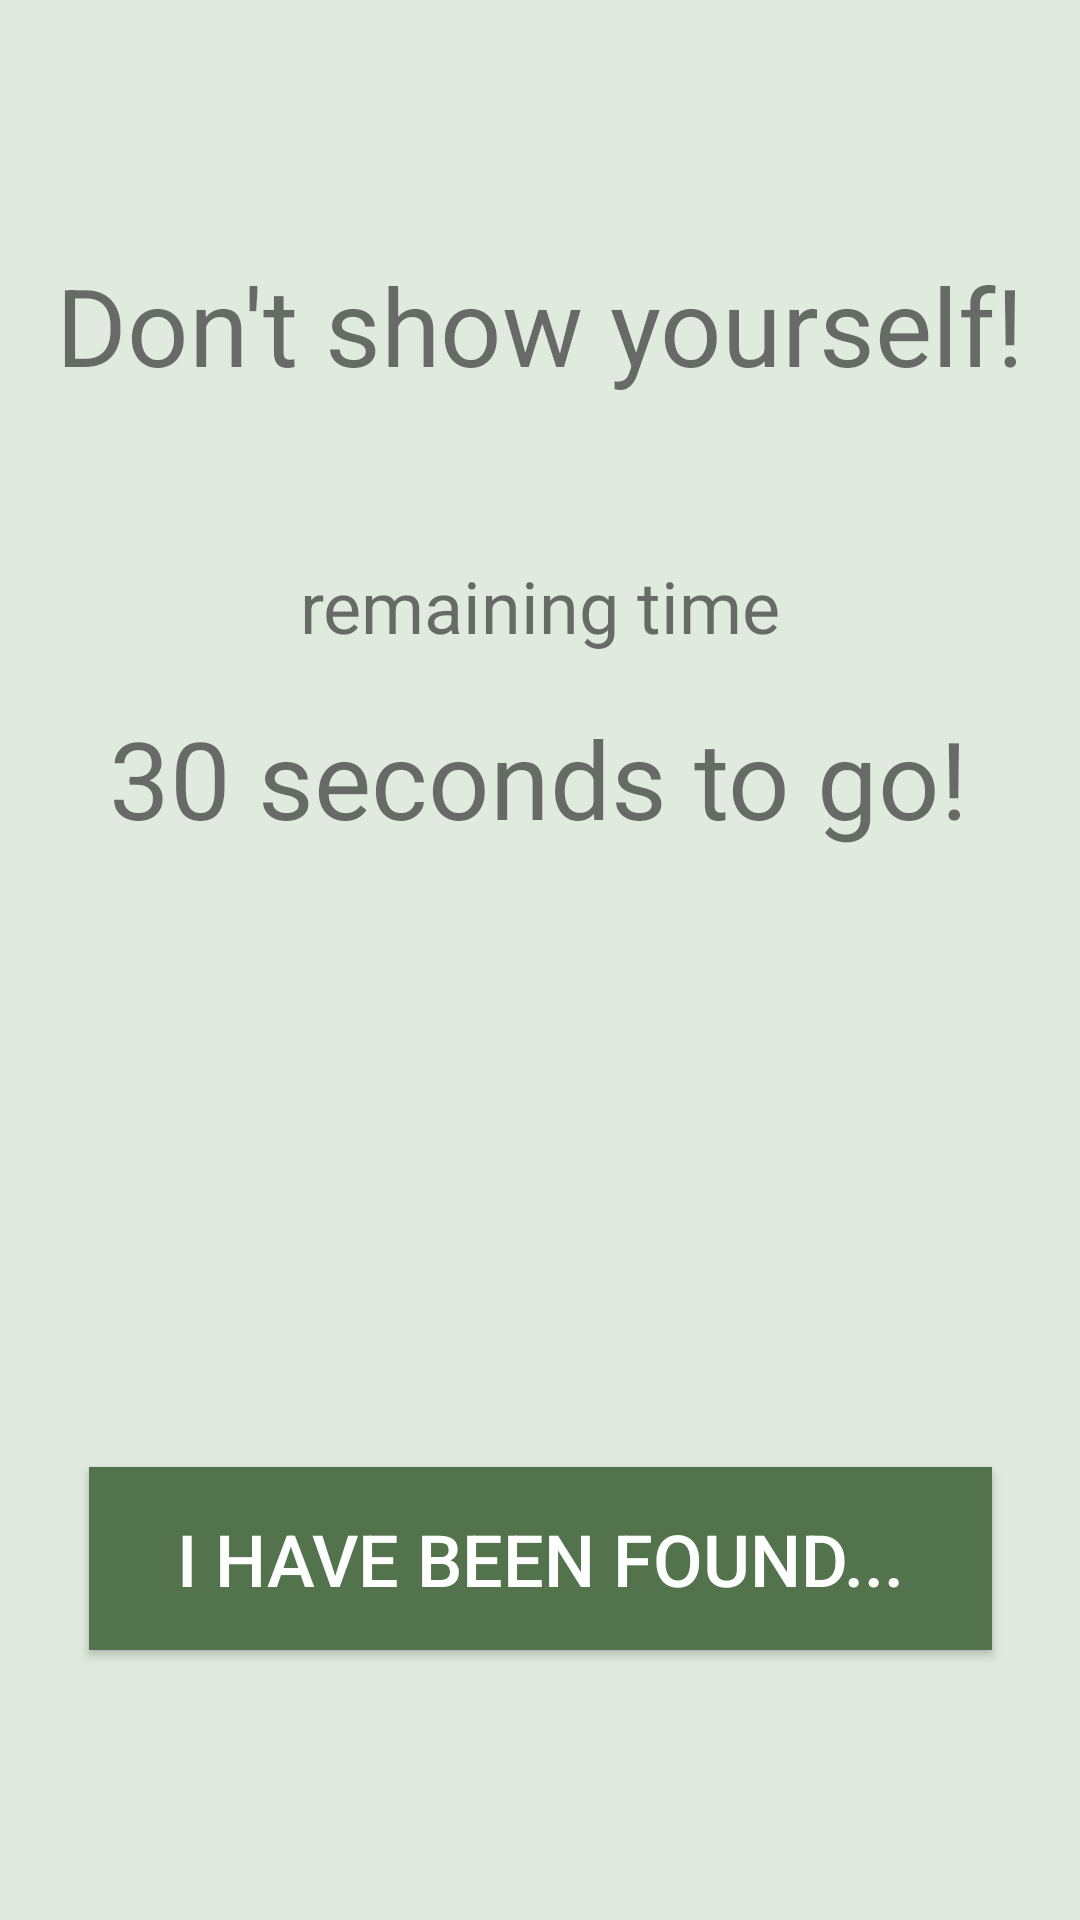

Reconstruct the res/layout file that produces this screen, plus the resources it refers to.
<!-- AndroidManifest.xml: application theme AppTheme -->
<!-- res/layout/activity_remaining_time.xml -->
<?xml version="1.0" encoding="utf-8"?>
<androidx.constraintlayout.widget.ConstraintLayout xmlns:android="http://schemas.android.com/apk/res/android"
    xmlns:app="http://schemas.android.com/apk/res-auto"
    xmlns:tools="http://schemas.android.com/tools"
    android:layout_width="match_parent"
    android:layout_height="match_parent"
    android:background="@color/background"
    tools:context=".RemainingTimeActivity">

    <TextView
        android:id="@+id/Tv_Timer3"
        android:layout_width="wrap_content"
        android:layout_height="wrap_content"
        android:layout_marginStart="62dp"
        android:layout_marginLeft="62dp"
        android:layout_marginTop="235dp"
        android:layout_marginEnd="63dp"
        android:layout_marginRight="63dp"
        android:text="30 seconds to go!"
        android:textSize="36sp"
        app:layout_constraintEnd_toEndOf="parent"
        app:layout_constraintStart_toStartOf="parent"
        app:layout_constraintTop_toTopOf="parent" />

    <TextView
        android:id="@+id/textView6"
        android:layout_width="wrap_content"
        android:layout_height="wrap_content"
        android:layout_marginStart="44dp"
        android:layout_marginLeft="44dp"
        android:layout_marginTop="84dp"
        android:layout_marginEnd="44dp"
        android:layout_marginRight="44dp"
        android:text="Don't show yourself!"
        android:textSize="36sp"
        app:layout_constraintEnd_toEndOf="parent"
        app:layout_constraintStart_toStartOf="parent"
        app:layout_constraintTop_toTopOf="parent" />

    <TextView
        android:id="@+id/Tv_remTime"
        android:layout_width="wrap_content"
        android:layout_height="wrap_content"
        android:layout_marginStart="157dp"
        android:layout_marginLeft="157dp"
        android:layout_marginEnd="157dp"
        android:layout_marginRight="157dp"
        android:layout_marginBottom="17dp"
        android:text="remaining time"
        android:textSize="24sp"
        app:layout_constraintBottom_toTopOf="@+id/Tv_Timer3"
        app:layout_constraintEnd_toEndOf="parent"
        app:layout_constraintStart_toStartOf="parent" />

    <Button
        android:id="@+id/btn_found"
        android:layout_width="301dp"
        android:layout_height="61dp"
        android:layout_marginStart="123dp"
        android:layout_marginLeft="123dp"
        android:layout_marginEnd="123dp"
        android:layout_marginRight="123dp"
        android:layout_marginBottom="90dp"
        android:background="@color/colorAccent"
        android:onClick="btn_found"
        android:text="I have been found..."
        android:textColor="#FFFFFF"
        android:textSize="24sp"
        app:layout_constraintBottom_toBottomOf="parent"
        app:layout_constraintEnd_toEndOf="parent"
        app:layout_constraintStart_toStartOf="parent" />

</androidx.constraintlayout.widget.ConstraintLayout>
<!-- resources referenced by this layout -->
<resources>
  <color name="background">#E0EADE</color>
  <color name="colorAccent">#53734c</color>
  <style name="AppTheme" parent="Theme.AppCompat.Light.DarkActionBar">
          
          <item name="colorPrimary">@color/colorAccent</item>
          <item name="colorPrimaryDark">#1C271A</item>
          <item name="colorAccent">#000000</item>
      </style>
</resources>
